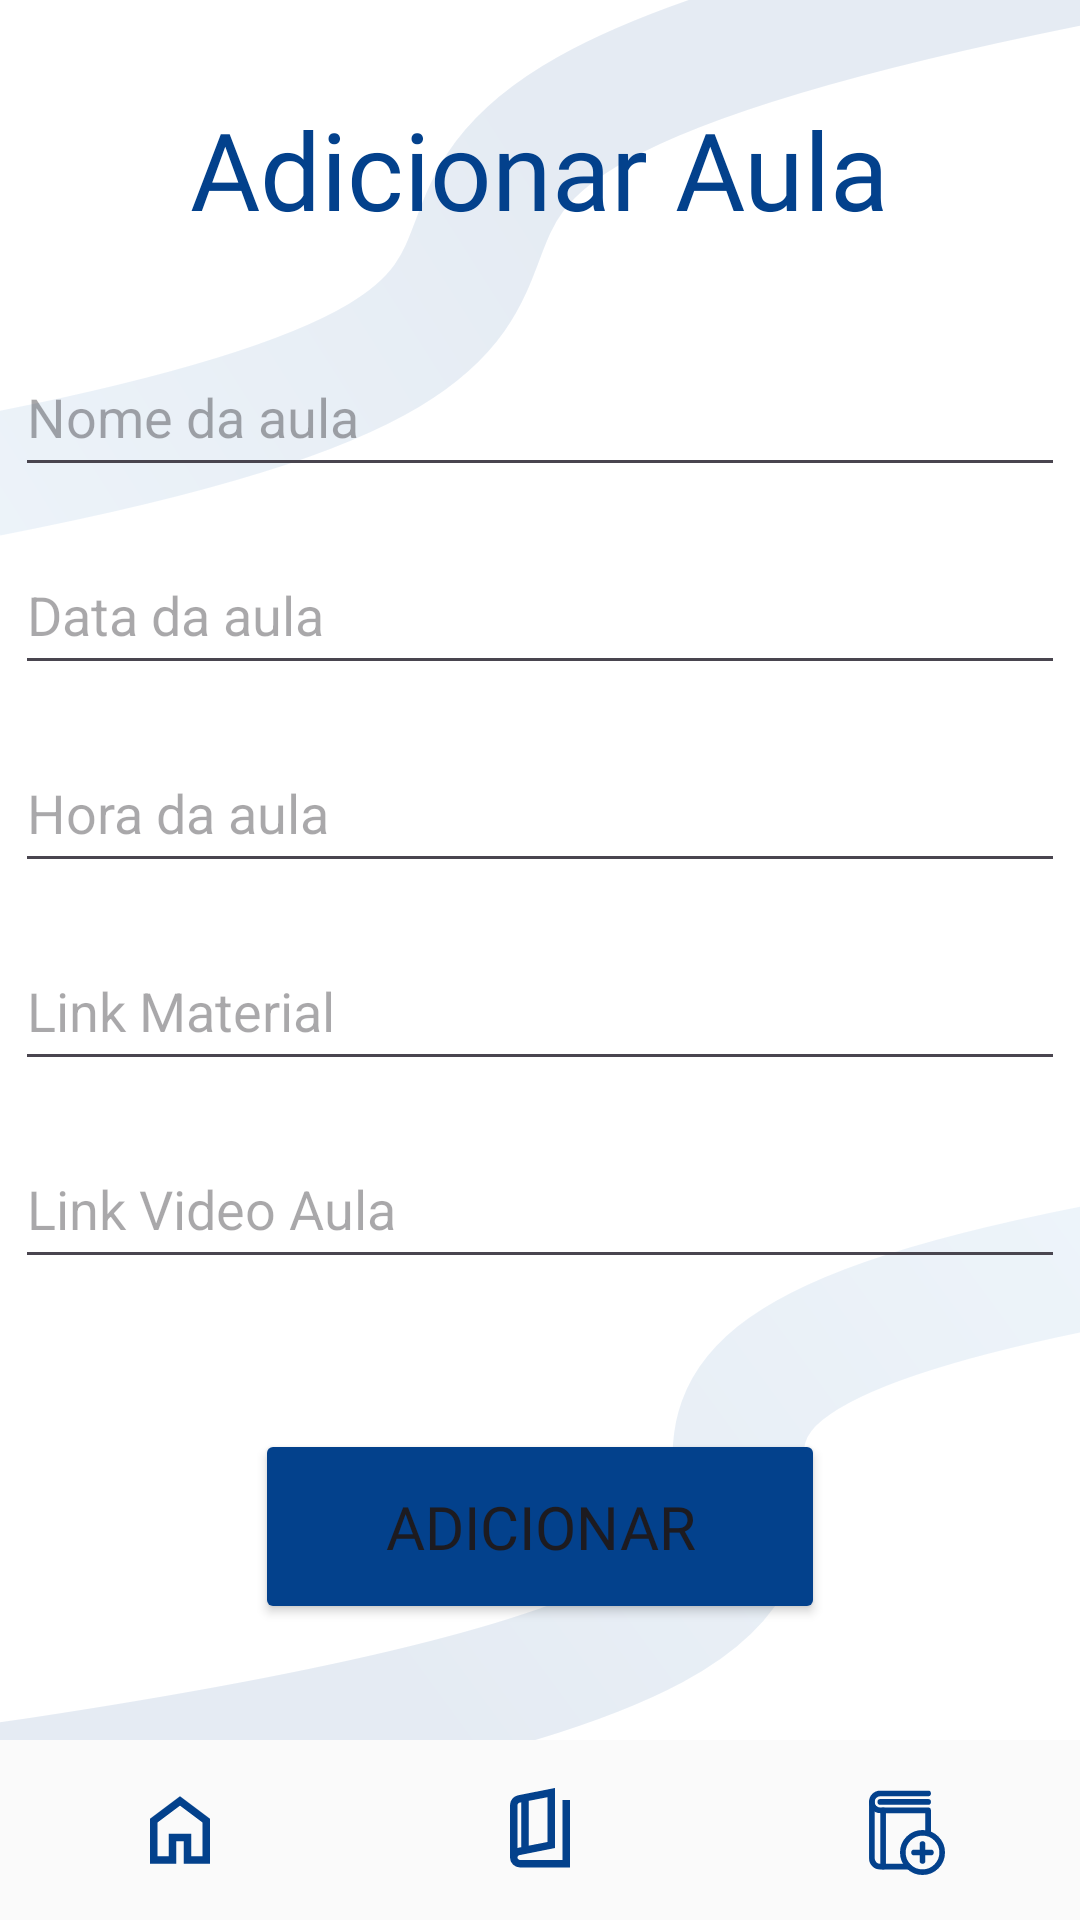

This screen was rendered from an Android layout file. Write that file and the resources it references.
<!-- AndroidManifest.xml: application theme Theme.StudyUp -->
<!-- res/layout/activity_add_aula.xml -->
<?xml version="1.0" encoding="utf-8"?>
<androidx.constraintlayout.widget.ConstraintLayout xmlns:android="http://schemas.android.com/apk/res/android"
    xmlns:app="http://schemas.android.com/apk/res-auto"
    xmlns:tools="http://schemas.android.com/tools"
    android:id="@+id/main"
    android:layout_width="match_parent"
    android:layout_height="match_parent"
    android:background="@color/white"
    tools:context=".view.areaProfessor.AddAulaActivity">

    <View
        android:id="@+id/view3"
        android:layout_width="wrap_content"
        android:layout_height="200dp"
        android:alpha="0.1"
        android:background="@drawable/frame_1"
        app:layout_constraintBottom_toTopOf="@+id/bottom_navigation"
        app:layout_constraintEnd_toEndOf="parent"
        app:layout_constraintStart_toStartOf="parent" />

    <View
        android:id="@+id/view4"
        android:layout_width="wrap_content"
        android:layout_height="200dp"
        android:alpha="0.1"
        android:background="@drawable/frame_1_1"
        app:layout_constraintEnd_toEndOf="parent"
        app:layout_constraintStart_toStartOf="parent"
        app:layout_constraintTop_toTopOf="parent" />

    

    <com.google.android.material.bottomnavigation.BottomNavigationView
        android:id="@+id/bottom_navigation"
        android:layout_width="match_parent"
        android:layout_height="60dp"
        android:background="@color/cinza_claro"
        app:layout_constraintBottom_toBottomOf="parent"
        app:layout_constraintEnd_toEndOf="parent"
        app:layout_constraintStart_toStartOf="parent">

        
        <LinearLayout
            android:layout_width="match_parent"
            android:layout_height="match_parent"
            android:gravity="center"
            android:orientation="horizontal">

            <ImageButton
                android:id="@+id/btnInicioProf"
                android:layout_width="0dp"
                android:layout_height="match_parent"
                android:layout_weight="1"
                android:background="@android:color/transparent"
                android:contentDescription="Inicio"
                app:srcCompat="@drawable/icon_home_prof" />

            <ImageButton
                android:id="@+id/btnAulas"
                android:layout_width="0dp"
                android:layout_height="match_parent"
                android:layout_weight="1"
                android:background="@android:color/transparent"
                android:contentDescription="Aulas"
                app:srcCompat="@drawable/ic_book" />

            <ImageButton
                android:id="@+id/btnMaterial"
                android:layout_width="0dp"
                android:layout_height="match_parent"
                android:layout_weight="1"
                android:background="@android:color/transparent"
                android:contentDescription="Materiais"
                app:srcCompat="@drawable/ic_add" />
        </LinearLayout>
    </com.google.android.material.bottomnavigation.BottomNavigationView>

    <TextView
        android:id="@+id/textView6"
        android:layout_width="wrap_content"
        android:layout_height="wrap_content"
        android:layout_marginTop="32dp"
        android:fontFamily="@font/poppins_extrabold"
        android:text="Adicionar Aula"
        android:textColor="@color/azul_escuro"
        android:textSize="36sp"
        app:layout_constraintEnd_toEndOf="parent"
        app:layout_constraintHorizontal_bias="0.5"
        app:layout_constraintStart_toStartOf="parent"
        app:layout_constraintTop_toTopOf="parent" />

    <EditText
        android:id="@+id/edtNomeAula"
        android:layout_width="350dp"
        android:layout_height="50dp"
        android:layout_marginTop="32dp"
        android:ems="10"
        android:hint="Nome da aula"
        android:inputType="text"
        app:layout_constraintEnd_toEndOf="parent"
        app:layout_constraintHorizontal_bias="0.5"
        app:layout_constraintStart_toStartOf="parent"
        app:layout_constraintTop_toBottomOf="@+id/textView6" />

    <EditText
        android:id="@+id/edtDiaAula"
        android:layout_width="350dp"
        android:layout_height="50dp"
        android:layout_marginTop="16dp"
        android:ems="10"
        android:hint="Data da aula"
        android:inputType="datetime"
        app:layout_constraintEnd_toEndOf="parent"
        app:layout_constraintHorizontal_bias="0.5"
        app:layout_constraintStart_toStartOf="parent"
        app:layout_constraintTop_toBottomOf="@+id/edtNomeAula" />

    <EditText
        android:id="@+id/edtHoraAula"
        android:layout_width="350dp"
        android:layout_height="50dp"
        android:layout_marginTop="16dp"
        android:ems="10"
        android:hint="Hora da aula"
        android:inputType="time"
        app:layout_constraintEnd_toEndOf="parent"
        app:layout_constraintHorizontal_bias="0.5"
        app:layout_constraintStart_toStartOf="parent"
        app:layout_constraintTop_toBottomOf="@+id/edtDiaAula" />

    <EditText
        android:id="@+id/edtLink"
        android:layout_width="350dp"
        android:layout_height="50dp"
        android:layout_marginTop="16dp"
        android:ems="10"
        android:hint="Link Material"
        android:inputType="text"
        app:layout_constraintEnd_toEndOf="parent"
        app:layout_constraintHorizontal_bias="0.5"
        app:layout_constraintStart_toStartOf="parent"
        app:layout_constraintTop_toBottomOf="@+id/edtHoraAula" />

    <EditText
        android:id="@+id/edtVideo"
        android:layout_width="350dp"
        android:layout_height="50dp"
        android:layout_marginTop="16dp"
        android:ems="10"
        android:hint="Link Video Aula"
        android:inputType="text"
        app:layout_constraintEnd_toEndOf="parent"
        app:layout_constraintHorizontal_bias="0.5"
        app:layout_constraintStart_toStartOf="parent"
        app:layout_constraintTop_toBottomOf="@+id/edtLink" />

    <Button
        android:id="@+id/btnAdicionar"
        android:layout_width="190dp"
        android:layout_height="65dp"
        android:layout_marginTop="50dp"
        android:backgroundTint="@color/azul_escuro"
        android:fontFamily="@font/poppins_semibold"
        android:text="Adicionar"
        android:textSize="20sp"
        app:layout_constraintEnd_toEndOf="parent"
        app:layout_constraintHorizontal_bias="0.5"
        app:layout_constraintStart_toStartOf="parent"
        app:layout_constraintTop_toBottomOf="@+id/edtVideo" />

</androidx.constraintlayout.widget.ConstraintLayout>
<!-- resources referenced by this layout -->
<resources>
  <color name="azul_escuro">#03418C</color>
  <color name="cinza_claro">#FAFAFA</color>
  <color name="white">#FFFFFFFF</color>
  <!-- drawable frame_1 (drawable) -->
  <vector xmlns:android="http://schemas.android.com/apk/res/android"
      xmlns:aapt="http://schemas.android.com/aapt"
      android:width="412dp"
      android:height="244dp"
      android:viewportWidth="412"
      android:viewportHeight="244">
    <path
        android:pathData="M-6,263.07C514.97,182.63 99.03,117.67 420.39,50.94"
        android:strokeWidth="50"
        android:fillColor="#00000000">
      <aapt:attr name="android:strokeColor">
        <gradient 
            android:startX="454"
            android:startY="31"
            android:endX="161"
            android:endY="232.5"
            android:type="linear">
          <item android:offset="0" android:color="#FF5B9ED9"/>
          <item android:offset="1" android:color="#FF03418C"/>
        </gradient>
      </aapt:attr>
    </path>
  </vector>
  <!-- drawable frame_1_1 (drawable) -->
  <vector xmlns:android="http://schemas.android.com/apk/res/android"
      xmlns:aapt="http://schemas.android.com/aapt"
      android:width="412dp"
      android:height="246dp"
      android:viewportWidth="412"
      android:viewportHeight="246">
    <path
        android:pathData="M421.39,-17.06C9.97,69.22 340.97,122.71 -5,195.07"
        android:strokeWidth="50"
        android:fillColor="#00000000">
      <aapt:attr name="android:strokeColor">
        <gradient 
            android:startX="208"
            android:startY="70"
            android:endX="-66"
            android:endY="232"
            android:type="linear">
          <item android:offset="0" android:color="#FF03418C"/>
          <item android:offset="1" android:color="#FF5B9ED9"/>
        </gradient>
      </aapt:attr>
    </path>
  </vector>
  <!-- drawable ic_book (drawable) -->
  <vector xmlns:android="http://schemas.android.com/apk/res/android" android:height="30dp" android:viewportHeight="960" android:viewportWidth="960" android:width="30dp">
        
      <path
          android:fillColor="@color/azul_escuro"
          android:pathData="M270,880q-45,0 -77.5,-30.5T160,774v-558q0,-38 23.5,-68t61.5,-38l395,-78v640l-379,76q-9,2 -15,9.5t-6,16.5q0,11 9,18.5t21,7.5h450v-640h80v720L270,880ZM360,647 L560,608v-478l-200,39v478ZM280,663v-478l-15,3q-11,2 -18,9.5t-7,18.5v457q5,-2 10.5,-3.5T261,667l19,-4ZM240,191v482,-482Z"/>
      
  </vector>
  <!-- drawable icon_home_prof (drawable) -->
  <vector xmlns:android="http://schemas.android.com/apk/res/android"
      android:width="30dp"
      android:height="30dp"
      android:viewportWidth="960"
      android:viewportHeight="960">
    <path
        android:pathData="M240,760h120v-240h240v240h120v-360L480,220 240,400v360ZM160,840v-480l320,-240 320,240v480L520,840v-240h-80v240L160,840ZM480,490Z"
        android:fillColor="@color/azul_escuro"/>
  </vector>
  <style name="Theme.StudyUp" parent="Base.Theme.StudyUp" />
  <style name="Base.Theme.StudyUp" parent="Theme.Material3.Light.NoActionBar">
          
          
          <item name="android:statusBarColor">@color/azul_escuro</item>
      </style>
</resources>
